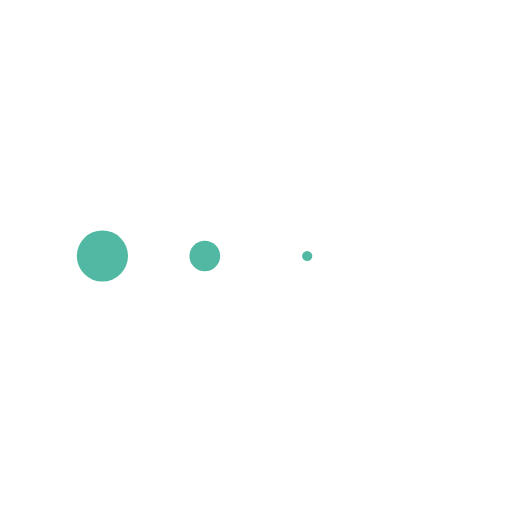
t = 0.00 s
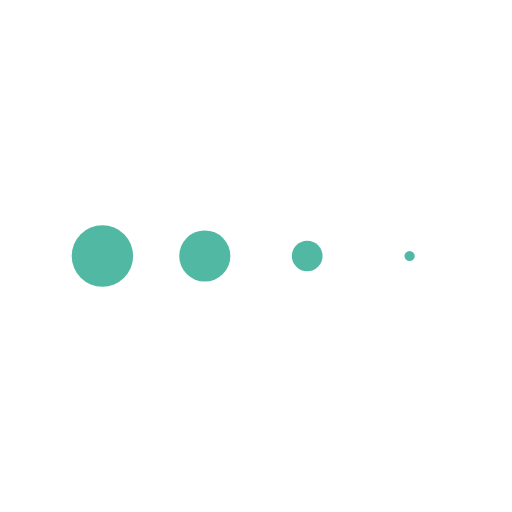
t = 0.13 s
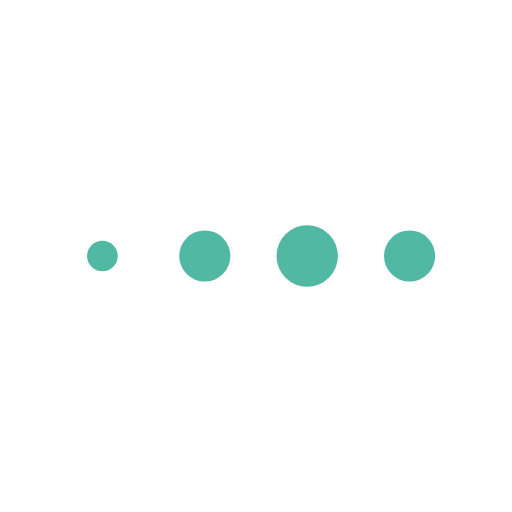
t = 0.38 s
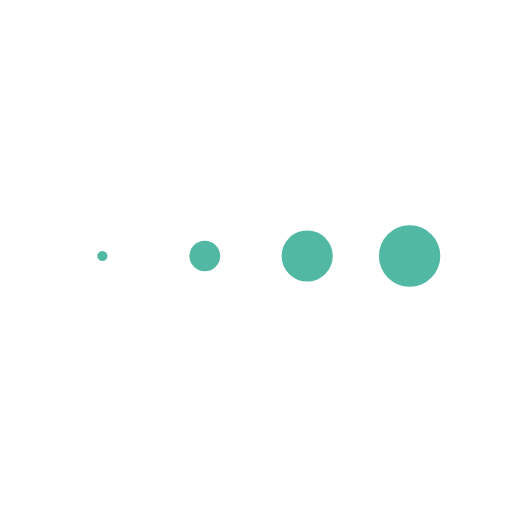
t = 0.50 s
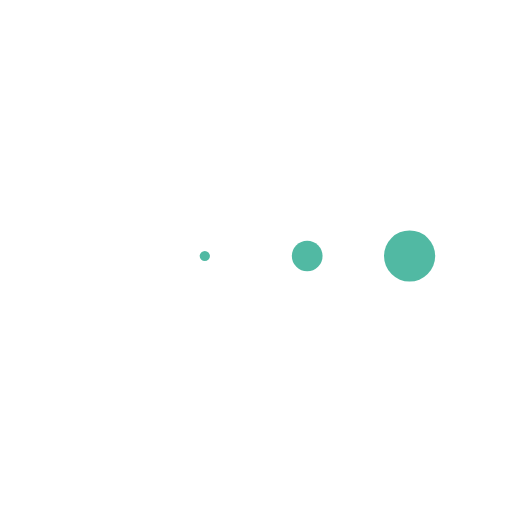
t = 0.63 s
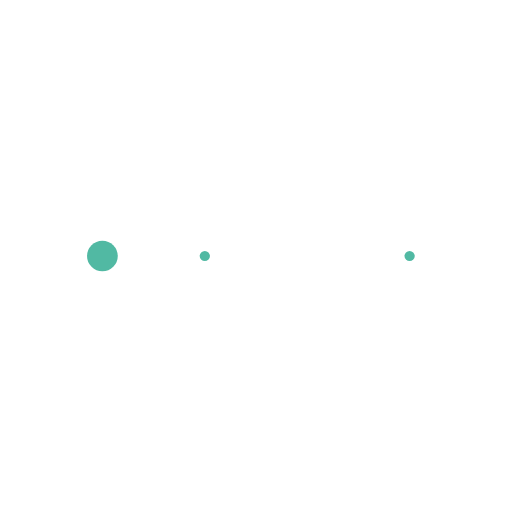
t = 0.88 s

The animated SVG that drew these frames (rendered in a browser with its animation timeline set to each time). Animation: 4 SMIL elements (animateTransform=4); one cycle of 1.00 s, repeats indefinitely.

<svg xmlns="http://www.w3.org/2000/svg" xmlns:xlink="http://www.w3.org/1999/xlink" style="margin: auto; background-color: rgba(255, 255, 255, 0); display: block; background-position: initial initial; background-repeat: initial initial;" viewBox="0 0 100 100" preserveAspectRatio="xMidYMid">
<g transform="translate(20 50)">
<circle cx="0" cy="0" r="6" fill="#51b9a3">
  <animateTransform attributeName="transform" type="scale" begin="-0.375s" calcMode="spline" keySplines="0.3 0 0.7 1;0.3 0 0.7 1" values="0;1;0" keyTimes="0;0.5;1" dur="1s" repeatCount="indefinite"></animateTransform>
</circle>
</g><g transform="translate(40 50)">
<circle cx="0" cy="0" r="6" fill="#51b9a3">
  <animateTransform attributeName="transform" type="scale" begin="-0.25s" calcMode="spline" keySplines="0.3 0 0.7 1;0.3 0 0.7 1" values="0;1;0" keyTimes="0;0.5;1" dur="1s" repeatCount="indefinite"></animateTransform>
</circle>
</g><g transform="translate(60 50)">
<circle cx="0" cy="0" r="6" fill="#51b9a3">
  <animateTransform attributeName="transform" type="scale" begin="-0.125s" calcMode="spline" keySplines="0.3 0 0.7 1;0.3 0 0.7 1" values="0;1;0" keyTimes="0;0.5;1" dur="1s" repeatCount="indefinite"></animateTransform>
</circle>
</g><g transform="translate(80 50)">
<circle cx="0" cy="0" r="6" fill="#51b9a3">
  <animateTransform attributeName="transform" type="scale" begin="0s" calcMode="spline" keySplines="0.3 0 0.7 1;0.3 0 0.7 1" values="0;1;0" keyTimes="0;0.5;1" dur="1s" repeatCount="indefinite"></animateTransform>
</circle>
</g>
</svg>